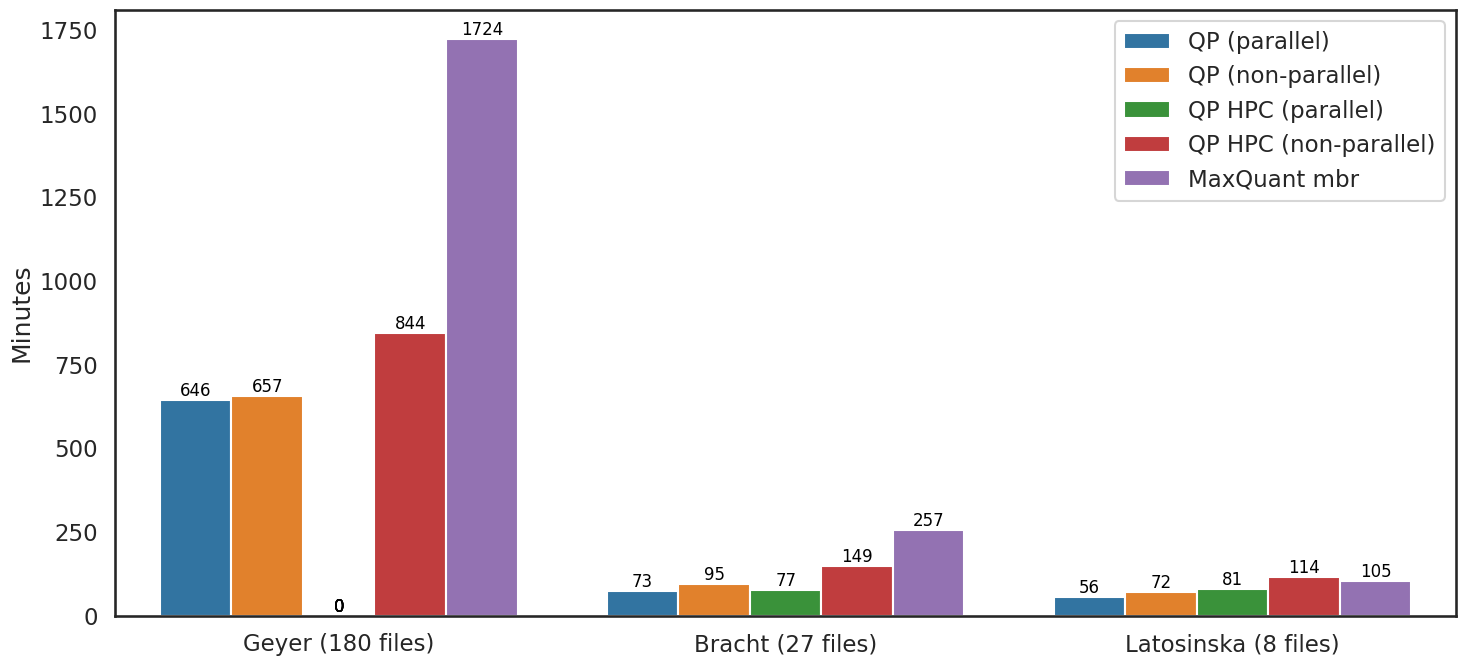

Python code for this plot:
import numpy as np
import pandas as pd
import seaborn as sns
import matplotlib.pyplot as plt
from scipy import stats
import datetime
sns.set_color_codes("dark")
sns.set_style("white")
sns.set_context("talk")
data = {
'QP (parallel)': [10*60 + 46, 60 + 13, 56],
'QP (non-parallel)': [10*60 + 57, 60 + 35, 60 + 12],
'QP HPC (parallel)': [0, 60 + 17, 60 + 21],
'QP HPC (non-parallel)': [14*60 + 4, 2*60 + 29, 60 + 54],
'MaxQuant mbr': [28*60 + 44, 4*60 + 17, 60 + 45]
}
data_cores = {
'QP (parallel)': [29.8, 3.9, 2.4],
'QP (non-parallel)': [16.9, 3.0, 1.8],
'QP HPC (parallel)': [1, 23.9, 12.6],
'QP HPC (non-parallel)': [210.9, 29.0, 18.2],
'MaxQuant mbr': [103.7, 15.5, 6.2]
}

# Restructure
data_sets =  ['Geyer (180 files)', 'Bracht (27 files)', 'Latosinska (8 files)']
data_list = []
data_cores_list = []
for key_time, key_cores in zip(data.keys(), data_cores):
    time_values = data[key_time]
    cpu_values = data[key_cores]
    for index, (time, cpu) in enumerate(zip(time_values, cpu_values)):
        data_list.append([key_time, data_sets[index], time])
        data_cores_list.append([key_cores, data_sets[index], cpu])

y = 'Minutes'
file = 'times.png'
columns = ['run', 'data_set', 'time']
pd_data = pd.DataFrame(data_list, columns = columns)
print(pd_data)
plt.figure(figsize=(15,7))
ax = sns.barplot(x='data_set',
                 y='time',
                 hue='run',
                 data=pd_data)

# Remove uneccessary titles
handles, labels = ax.get_legend_handles_labels()
ax.legend(handles=handles[0:], labels=labels[0:])
ax.set_xlabel('')

# Set values on each bar
for p in ax.patches:
    ax.text(p.get_x() + p.get_width()/2., p.get_height(), '%d' % int(p.get_height()),
            fontsize=12, color='black', ha='center', va='bottom')

plt.ylabel(y)
plt.tight_layout()
plt.savefig(file)
plt.close()
